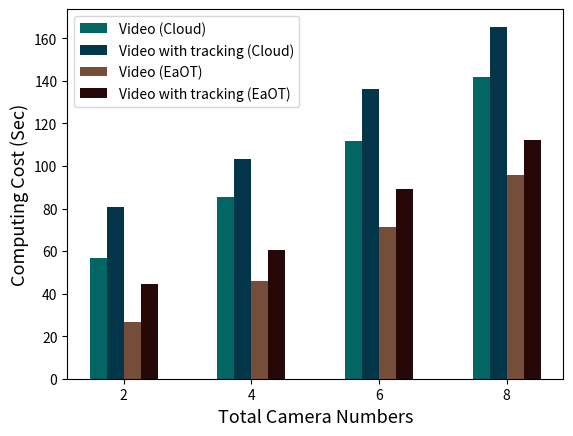

Generate this figure with matplotlib:
import numpy as np
import matplotlib.pyplot as plt

size = 4
x = np.arange(size)
video_file_cloud = (56.51, 85.21, 111.59, 141.59)
video_file_cloud_o = (80.76, 103.15, 136.175, 165.44)
video_file_edge = (26.49, 45.71, 71.44, 95.76)
video_file_edge_o = (44.55, 60.52, 88.94, 112.23)


total_width, n = 0.8, 3
width = total_width / n
x = x - (total_width - width) / 2

plt.xlabel('Total Camera Numbers', fontsize=13)
plt.ylabel('Computing Cost (Sec)', fontsize=13)
plt.bar(x-0.75*width, video_file_cloud, fc='#036564', width=0.5*width, label='Video (Cloud)')
plt.bar(x-0.25*width, video_file_cloud_o, fc='#033649', width=0.5*width, label='Video with tracking (Cloud)')
plt.bar(x+0.25*width, video_file_edge, fc='#764D39', width=0.5*width, label='Video (EaOT)')
plt.bar(x+0.75*width, video_file_edge_o, fc='#250807', width=0.5*width, label='Video with tracking (EaOT)')
plt.xticks(x, (2, 4, 6, 8))
plt.legend()
plt.show()
